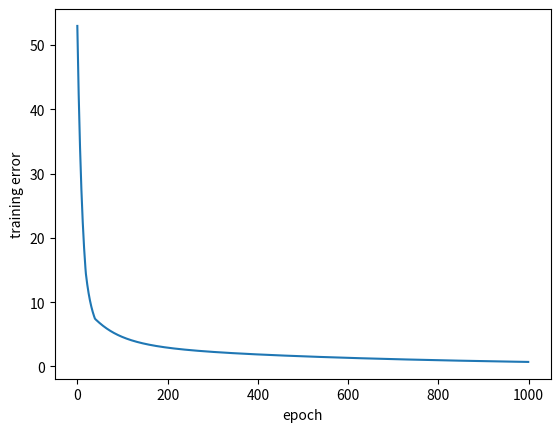

Here is the Python script that generated this plot:
from random import uniform
import matplotlib.pyplot as plt


class Neural:
    def __init__(self):
        self.values = []
        self.weights = []
        self.excepted_output = 0.0
        self.output = 0.0
        self.step = 0.2

    def put_data(self, data, excepted_output):
        for value in data:
            self.values.append(value)
        self.excepted_output = excepted_output

    def update_data(self, data, excepted_output):
        for i, value in enumerate(data):
            self.values[i] = value
        self.excepted_output = excepted_output

    def init_weights(self, min_weight, max_weight):
        for w in range(len(self.values)):
            self.weights.append(uniform(min_weight, max_weight))

    def calculate_output(self):
        self.output = 0.0
        for w, x in zip(self.weights, self.values):
            self.output += w * x

    def update_weights(self):
        for i, weight in enumerate(self.weights):
            self.weights[i] = self.weights[i] + self.step * (self.excepted_output - self.output) * self.values[i]

    def __str__(self):
        return f"Weights: {self.weights}, Output: {self.output}, Excepted output: {self.excepted_output}, " \
               f"Diff: {abs(self.excepted_output-self.output)}"


def single_pattern(input_size, epochs, step, min_weight, max_weight, min_input, max_input):
    neural = Neural()
    neural.step = step
    input_values = [uniform(min_input, max_input) for x in range(input_size)]
    excepted_output = uniform(min_input, max_input)
    neural.put_data(input_values, excepted_output)
    neural.init_weights(min_weight, max_weight)
    for i in range(epochs):
        neural.calculate_output()
        neural.update_weights()
        to_print.append(abs(neural.excepted_output-neural.output))
        print(f"{i }: {neural}")


def multi_pattern(inputs, input_size, epochs, step, min_weight, max_weight, min_input, max_input,
                  custom_input=None, custom_excepted_results=None):
    neural = Neural()
    neural.step = step
    input_patterns = []
    excepted_outputs = []
    if custom_input is not None:
        input_patterns = custom_input
        excepted_outputs = custom_excepted_results
    else:
        for i in range(inputs):
            input_patterns.append([uniform(min_input, max_input) for x in range(input_size)])
            excepted_outputs.append(uniform(min_input, max_input))

    neural.put_data(input_patterns[0], excepted_outputs[0])
    neural.init_weights(min_weight, max_weight)
    neural.calculate_output()
    neural.update_weights()
    for x in range(epochs):
        total_error = 0.0
        for i in range(len(input_patterns)):
            neural.update_data(input_patterns[i], excepted_outputs[i])
            neural.calculate_output()
            neural.update_weights()
            total_error += abs(neural.output-neural.excepted_output)
            # if x in [1, 10, 25, 50, 100, 250, 1000]:
            #     print(f"Epoch: {x}, Pattern: {i}, Inputs: {neural.values}, {neural}")
        to_print.append(total_error)


def pattern_loader(filename):
    skipper = 2
    input_patterns = []
    excepted_results = []
    with open(filename) as f:
        for line in f:
            if skipper > 0:
                skipper -= 1
            else:
                line = line.replace("-"," -")
                *x,y = map(float,line.split("   "))
                input_patterns.append(x)
                excepted_results.append(y)
    return input_patterns, excepted_results


if __name__ == "__main__":
    to_print = []
    # input_patterns, excepted_results = pattern_loader("examples/patterns6.txt")
    # INPUTS = len(input_patterns[0])
    INPUTS = 6
    INPUT_SIZE = 10

    EPOCHS = 1000
    STEP = 0.0001
    MIN_WEIGHT = 0.0
    MAX_WEIGHT = 1.0
    MIN_INPUT = -10.0
    MAX_INPUT = 10.0

    # single_pattern(INPUTS,EPOCHS,STEP,MIN_WEIGHT,MAX_WEIGHT,MIN_INPUT,MAX_INPUT)
    multi_pattern(INPUTS, INPUT_SIZE, EPOCHS,STEP,MIN_WEIGHT,MAX_WEIGHT,MIN_INPUT,MAX_INPUT)
    # na początku byly dane testowe na wikampie i zdazylem dla nich zrobic a potem stokfi wyjebal i losowe kazal wiec
    # to wyzej jest losowe a to nizej dla tych z plikow
    # multi_pattern(INPUTS,EPOCHS,STEP,MIN_WEIGHT,MAX_WEIGHT,MIN_INPUT,MAX_INPUT, input_patterns, excepted_results)

    print(f"epoch 1: {to_print[0]} \n"
          f"epoch 10: {to_print[9]} \n"
          f"epoch 25: {to_print[24]} \n"
          f"epoch 50: {to_print[49]} \n"
          f"epoch 100: {to_print[99]} \n"
          f"epoch 250: {to_print[249]}\n"
          f"epoch 1000: {to_print[999]}")
    plt.plot([x for x in range(EPOCHS)], to_print)
    # plt.show()
    plt.xlabel("epoch")
    plt.ylabel("training error")
    plt.savefig(f'mpc4.png')
